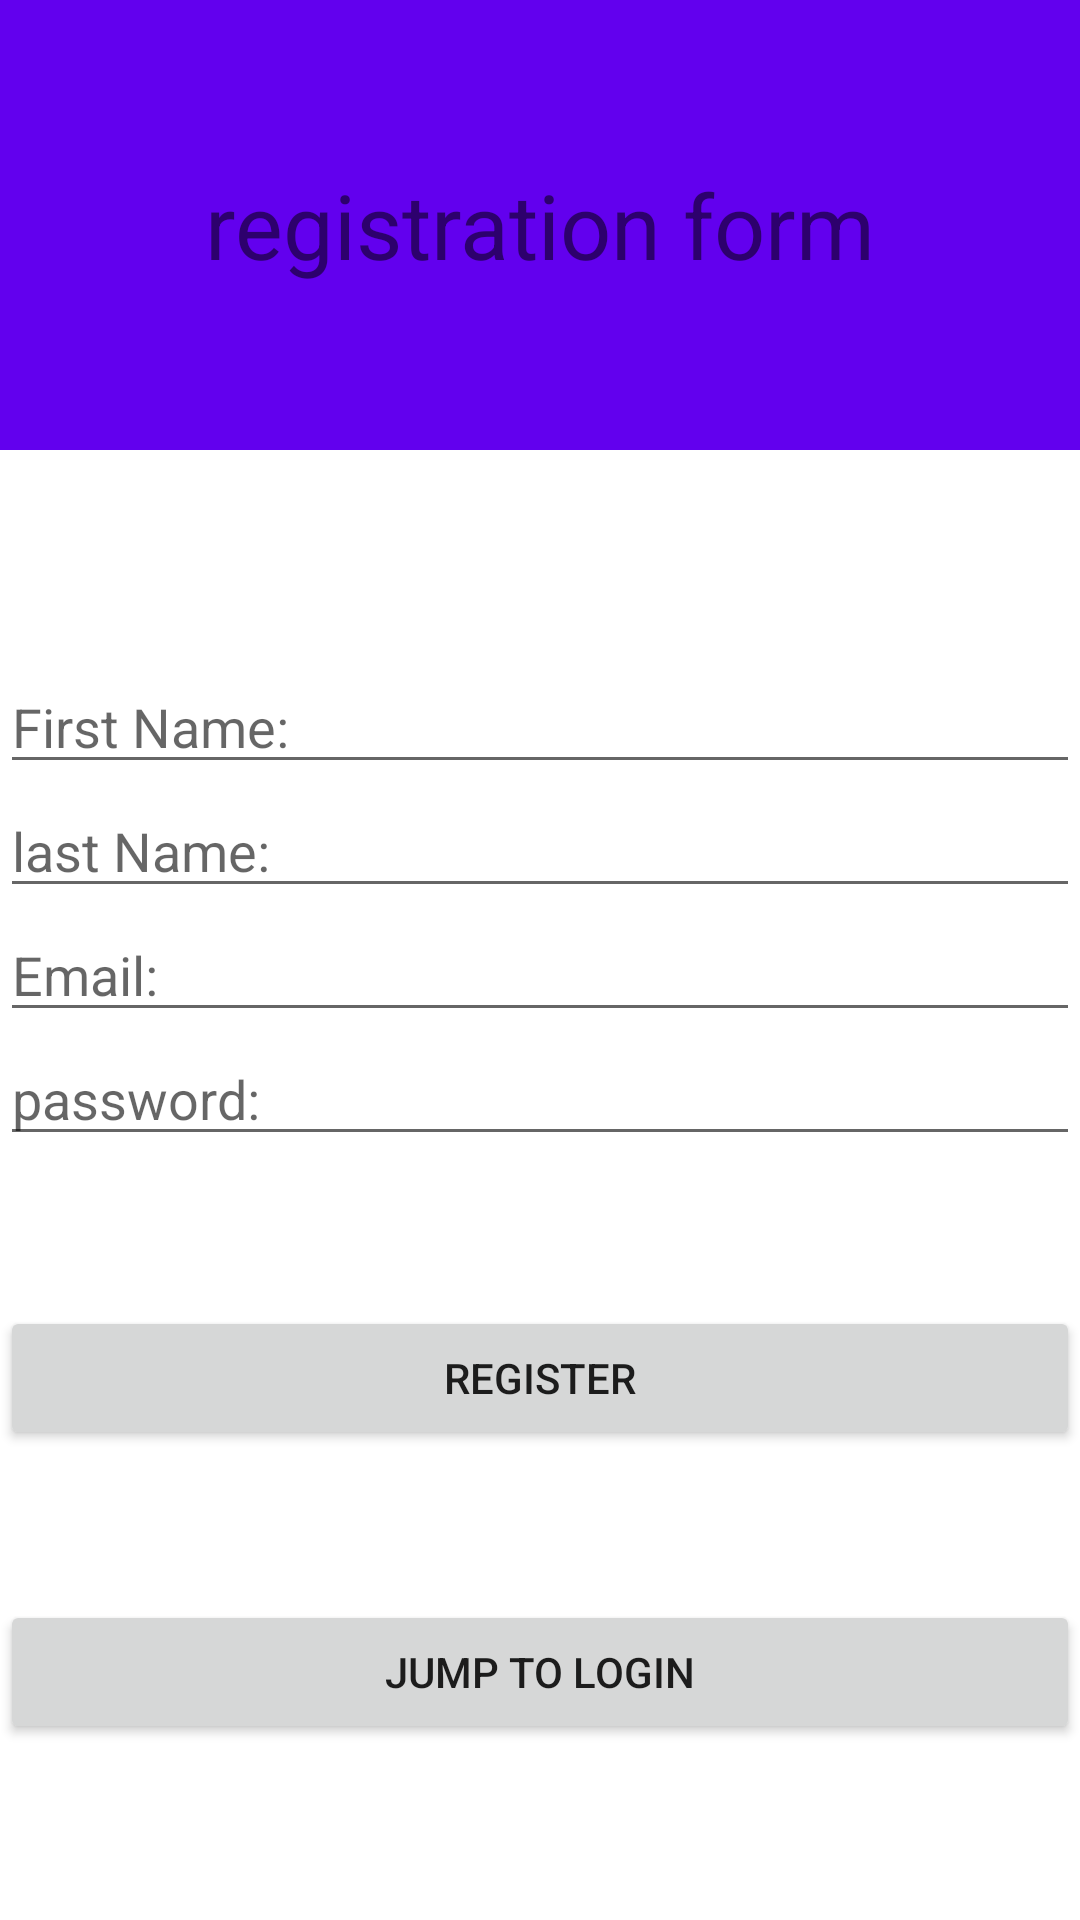

This screen was rendered from an Android layout file. Write that file and the resources it references.
<!-- AndroidManifest.xml: application theme Theme.FirebaseAuthentication2 -->
<!-- res/layout/activity_register.xml -->
<?xml version="1.0" encoding="utf-8"?>
<LinearLayout
    xmlns:android="http://schemas.android.com/apk/res/android"
    xmlns:app="http://schemas.android.com/apk/res-auto"
    xmlns:tools="http://schemas.android.com/tools"
    android:layout_width="match_parent"
    android:layout_height="match_parent"
    tools:context=".register"
    android:orientation="vertical"
    android:layout_gravity="center">

    <TextView
        android:gravity="center"
        android:layout_width="match_parent"
        android:layout_height="150dp"
        android:textSize="30dp"
        android:text="registration form"
        android:background="@color/purple_500"
        >

    </TextView>

    <EditText
        android:layout_marginTop="70dp"
        android:layout_width="match_parent"
        android:layout_height="wrap_content"
        android:hint="First Name:"
        android:id="@+id/edirgstrname"
        >
    </EditText>

    <EditText
        android:layout_width="match_parent"
        android:layout_height="wrap_content"
        android:hint="last Name:"
        android:id="@+id/edirgstrlastname"
        >
    </EditText>

    <EditText
        android:layout_width="match_parent"
        android:layout_height="wrap_content"
        android:hint="Email:"
        android:id="@+id/edirgstremail"
        >
    </EditText>
    <EditText
        android:layout_width="match_parent"
        android:layout_height="wrap_content"
        android:hint="password:"
        android:id="@+id/edirgstrpassword"
        >
    </EditText>

    <Button
        android:layout_marginTop="50dp"
        android:id="@+id/rgstrbtn"
        android:layout_width="match_parent"
        android:layout_height="wrap_content"
        android:text="Register">
    </Button>
    <Button
        android:layout_marginTop="50dp"
        android:id="@+id/jmploginbtn"
        android:layout_width="match_parent"
        android:layout_height="wrap_content"
        android:text="jump to login">
    </Button>

</LinearLayout>
<!-- resources referenced by this layout -->
<resources>
  <style name="Theme.FirebaseAuthentication2" parent="Theme.MaterialComponents.DayNight.DarkActionBar">
          
          <item name="colorPrimary">@color/purple_500</item>
          <item name="colorPrimaryVariant">@color/purple_700</item>
          <item name="colorOnPrimary">@color/white</item>
          
          <item name="colorSecondary">@color/teal_200</item>
          <item name="colorSecondaryVariant">@color/teal_700</item>
          <item name="colorOnSecondary">@color/black</item>
          
          <item name="android:statusBarColor" tools:targetApi="l">?attr/colorPrimaryVariant</item>
          
      </style>
  <!-- not gathered from this repository: default colours our renderer supplied (Android Studio template values) -->
  <color name="purple_500">#FF6200EE</color>
  <color name="purple_700">#FF3700B3</color>
  <color name="teal_200">#FF03DAC5</color>
  <color name="teal_700">#FF018786</color>
  <color name="black">#FF000000</color>
  <color name="white">#FFFFFFFF</color>
</resources>
